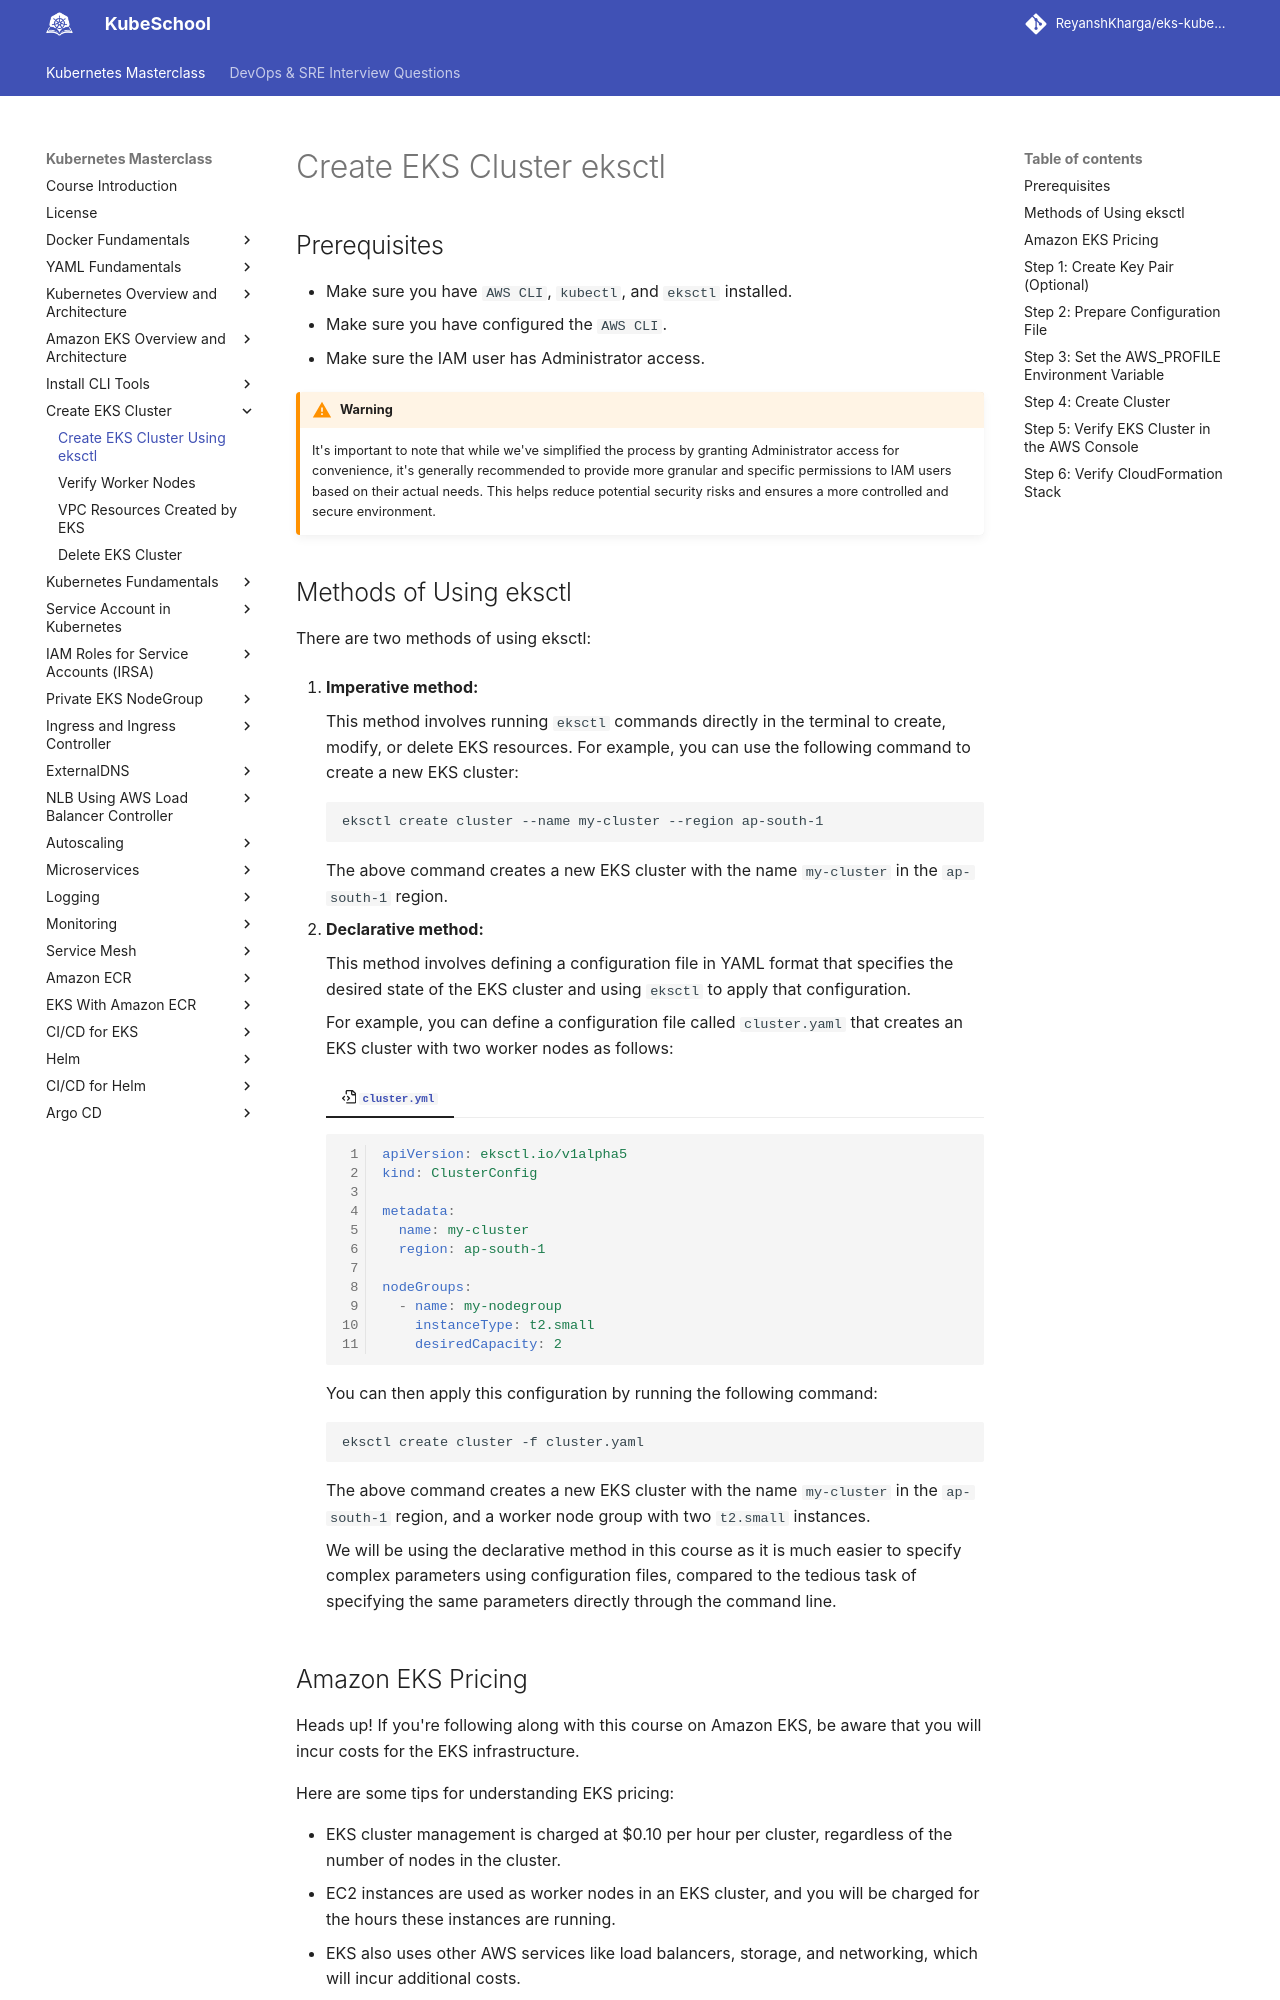

repository: ReyanshKharga/kloudkoncepts · page: kubernetes-on-eks/create-eks-cluster/create-eks-cluster/index.html · generator: mkdocs

---
description: Learn how to create an Amazon EKS cluster effortlessly using eksctl. Step-by-step guide for quick, hassle-free cluster setup and management.
---

# Create EKS Cluster eksctl

## Prerequisites

- Make sure you have `AWS CLI`, `kubectl`, and `eksctl` installed.
- Make sure you have configured the `AWS CLI`.
- Make sure the IAM user has Administrator access.

!!! warning
    It's important to note that while we've simplified the process by granting Administrator access for convenience, it's generally recommended to provide more granular and specific permissions to IAM users based on their actual needs. This helps reduce potential security risks and ensures a more controlled and secure environment.


## Methods of Using eksctl

There are two methods of using eksctl:

1. **Imperative method:** 

    This method involves running `eksctl` commands directly in the terminal to create, modify, or delete EKS resources. For example, you can use the following command to create a new EKS cluster:

    ```
    eksctl create cluster --name my-cluster --region ap-south-1
    ```

    The above command creates a new EKS cluster with the name `my-cluster` in the `ap-south-1` region.

2. **Declarative method:**

    This method involves defining a configuration file in YAML format that specifies the desired state of the EKS cluster and using `eksctl` to apply that configuration. 
    
    For example, you can define a configuration file called `cluster.yaml` that creates an EKS cluster with two worker nodes as follows:

    === ":octicons-file-code-16: `cluster.yml`"

    ```yaml linenums="1"
    apiVersion: eksctl.io/v1alpha5
    kind: ClusterConfig

    metadata:
      name: my-cluster
      region: ap-south-1

    nodeGroups:
      - name: my-nodegroup
        instanceType: t2.small
        desiredCapacity: 2
    ```

    You can then apply this configuration by running the following command:

    ```
    eksctl create cluster -f cluster.yaml
    ```

    The above command creates a new EKS cluster with the name `my-cluster` in the `ap-south-1` region, and a worker node group with two `t2.small` instances.

    We will be using the declarative method in this course as it is much easier to specify complex parameters using configuration files, compared to the tedious task of specifying the same parameters directly through the command line.
